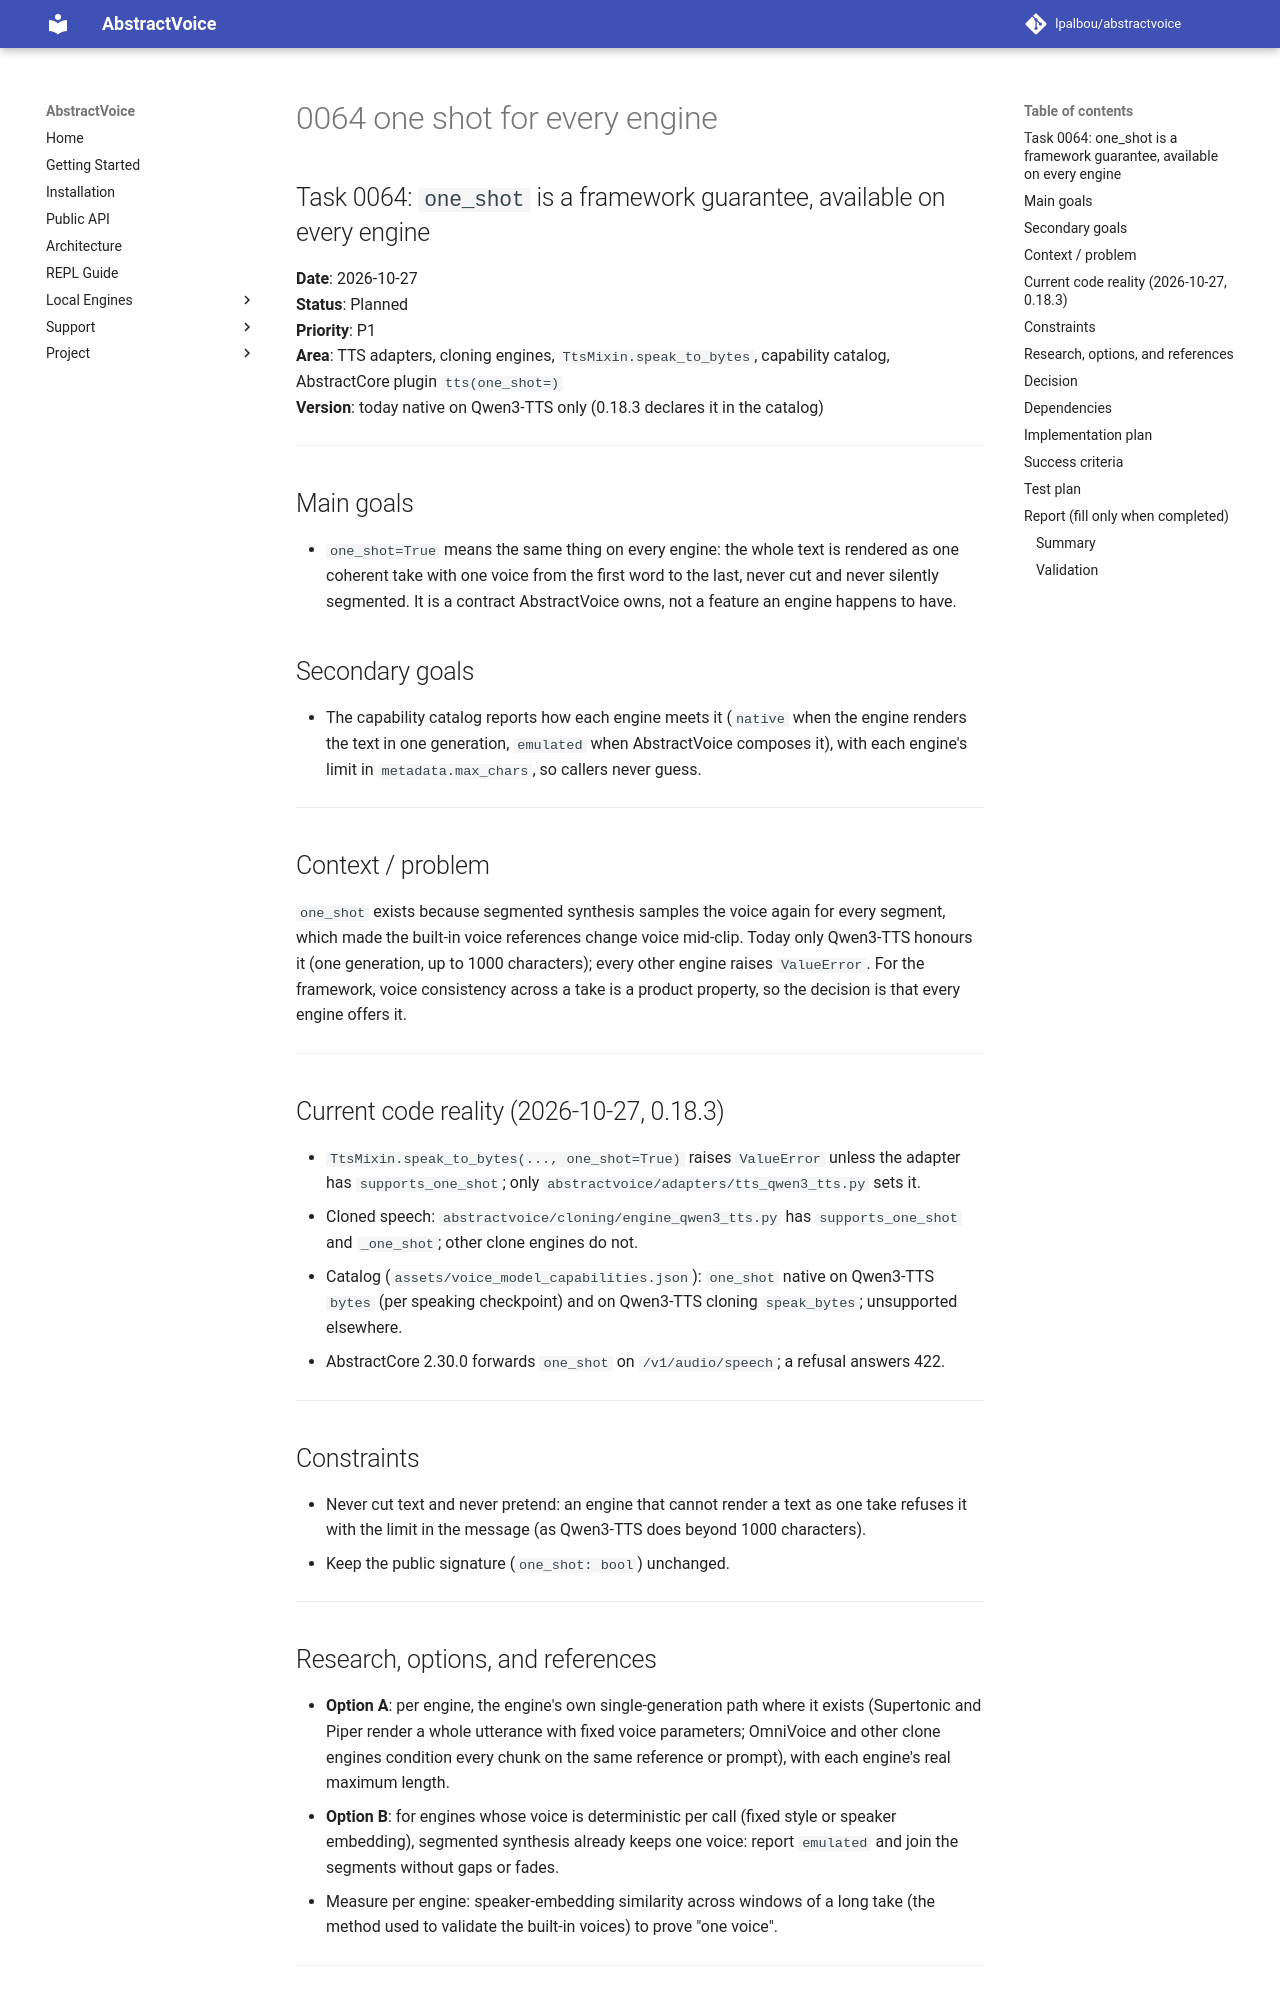

repository: lpalbou/AbstractVoice · page: backlog/planned/0064_one_shot_for_every_engine/index.html · generator: mkdocs

## Task 0064: `one_shot` is a framework guarantee, available on every engine

**Date**: 2026-10-27  
**Status**: Planned  
**Priority**: P1  
**Area**: TTS adapters, cloning engines, `TtsMixin.speak_to_bytes`, capability catalog, AbstractCore plugin `tts(one_shot=)`  
**Version**: today native on Qwen3-TTS only (0.18.3 declares it in the catalog)

---

## Main goals

- `one_shot=True` means the same thing on every engine: the whole text is rendered as one
  coherent take with one voice from the first word to the last, never cut and never silently
  segmented. It is a contract AbstractVoice owns, not a feature an engine happens to have.

## Secondary goals

- The capability catalog reports how each engine meets it (`native` when the engine renders the
  text in one generation, `emulated` when AbstractVoice composes it), with each engine's limit in
  `metadata.max_chars`, so callers never guess.

---

## Context / problem

`one_shot` exists because segmented synthesis samples the voice again for every segment, which
made the built-in voice references change voice mid-clip. Today only Qwen3-TTS honours it (one
generation, up to 1000 characters); every other engine raises `ValueError`. For the framework,
voice consistency across a take is a product property, so the decision is that every engine
offers it.

---

## Current code reality (2026-10-27, 0.18.3)

- `TtsMixin.speak_to_bytes(..., one_shot=True)` raises `ValueError` unless the adapter has
  `supports_one_shot`; only `abstractvoice/adapters/tts_qwen3_tts.py` sets it.
- Cloned speech: `abstractvoice/cloning/engine_qwen3_tts.py` has `supports_one_shot` and `_one_shot`;
  other clone engines do not.
- Catalog (`assets/voice_model_capabilities.json`): `one_shot` native on Qwen3-TTS `bytes` (per
  speaking checkpoint) and on Qwen3-TTS cloning `speak_bytes`; unsupported elsewhere.
- AbstractCore 2.30.0 forwards `one_shot` on `/v1/audio/speech`; a refusal answers 422.

---

## Constraints

- Never cut text and never pretend: an engine that cannot render a text as one take refuses it
  with the limit in the message (as Qwen3-TTS does beyond 1000 characters).
- Keep the public signature (`one_shot: bool`) unchanged.

---
